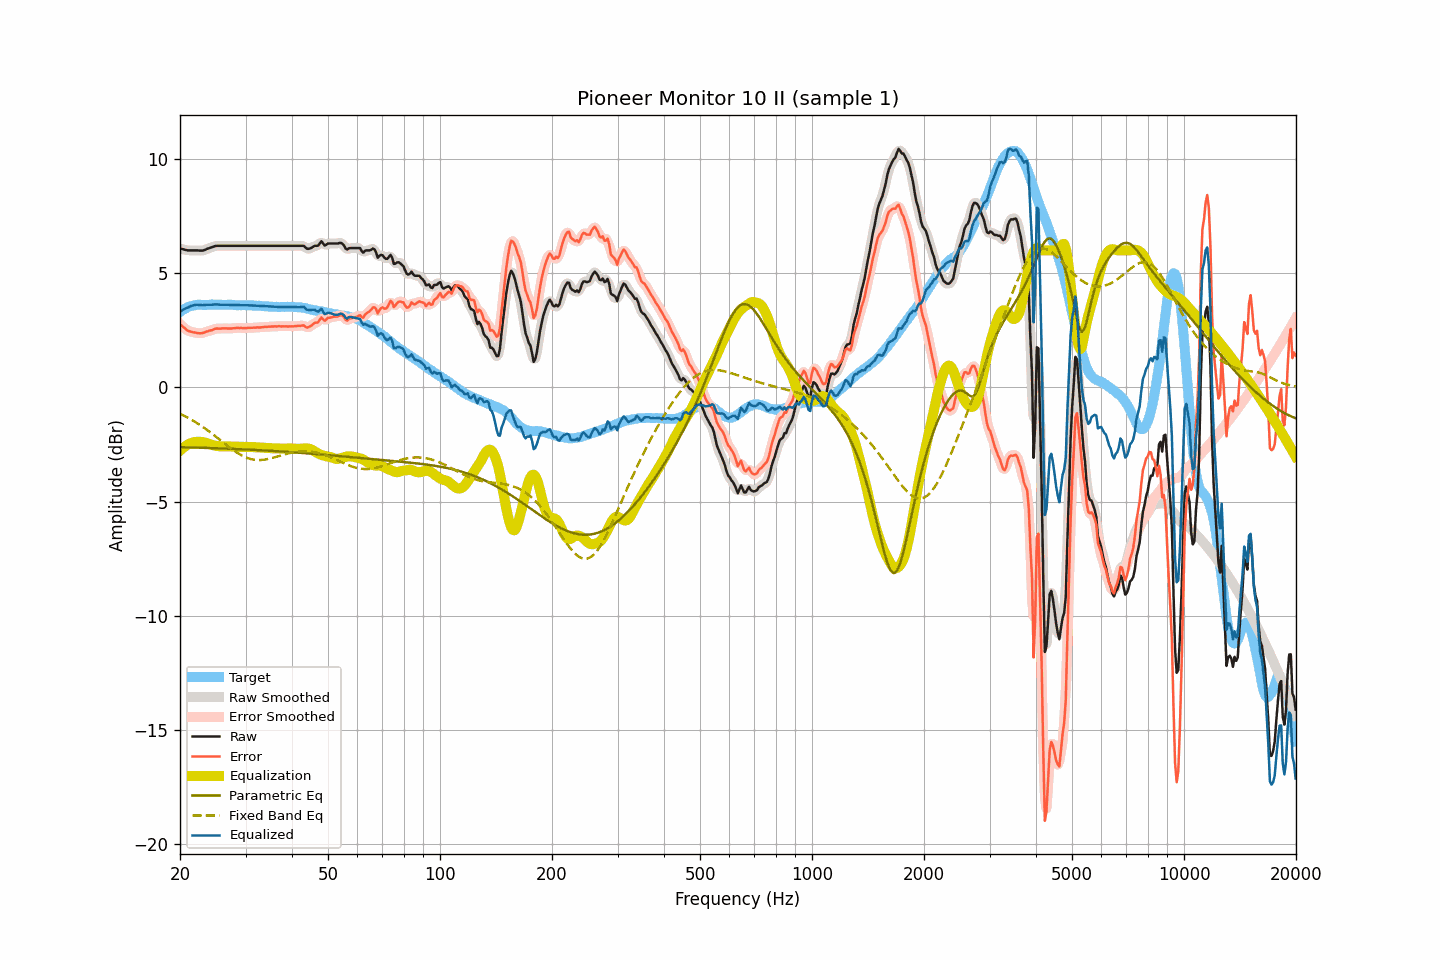

Values plotted in this chart, from the file beside it:
frequency, raw, smoothed, error, error_smoothed, equalization, parametric_eq, fixed_band_eq, equalized_raw, equalized_smoothed, target
20.00, 6.08, 6.08, 2.77, 2.78, -2.77, -2.62, -1.15, 3.31, 3.31, 3.30
20.20, 6.06, 6.06, 2.70, 2.71, -2.70, -2.62, -1.19, 3.36, 3.36, 3.35
20.40, 6.05, 6.04, 2.64, 2.64, -2.64, -2.62, -1.22, 3.41, 3.40, 3.40
20.61, 6.03, 6.03, 2.60, 2.58, -2.59, -2.62, -1.26, 3.44, 3.44, 3.43
20.81, 6.01, 6.01, 2.52, 2.53, -2.54, -2.62, -1.29, 3.47, 3.47, 3.48
21.02, 6.00, 6.00, 2.48, 2.49, -2.50, -2.62, -1.33, 3.50, 3.50, 3.52
21.23, 6.00, 6.00, 2.46, 2.45, -2.46, -2.63, -1.37, 3.54, 3.53, 3.54
21.44, 6.00, 6.00, 2.44, 2.43, -2.43, -2.63, -1.41, 3.57, 3.56, 3.56
21.66, 6.00, 6.00, 2.42, 2.42, -2.41, -2.63, -1.45, 3.59, 3.59, 3.58
21.87, 6.00, 6.00, 2.41, 2.40, -2.39, -2.63, -1.49, 3.60, 3.61, 3.59
22.09, 6.00, 6.00, 2.39, 2.39, -2.38, -2.63, -1.53, 3.62, 3.61, 3.61
22.31, 6.00, 5.99, 2.38, 2.38, -2.38, -2.64, -1.58, 3.62, 3.62, 3.62
22.54, 5.99, 5.99, 2.37, 2.37, -2.38, -2.64, -1.62, 3.61, 3.61, 3.62
22.76, 5.99, 5.99, 2.37, 2.37, -2.38, -2.64, -1.67, 3.61, 3.60, 3.62
22.99, 5.99, 5.99, 2.38, 2.38, -2.39, -2.64, -1.72, 3.60, 3.60, 3.61
23.22, 6.01, 6.01, 2.40, 2.40, -2.41, -2.64, -1.77, 3.60, 3.61, 3.61
23.45, 6.04, 6.04, 2.43, 2.43, -2.42, -2.65, -1.82, 3.61, 3.61, 3.61
23.69, 6.07, 6.06, 2.45, 2.45, -2.45, -2.65, -1.87, 3.62, 3.62, 3.61
23.92, 6.09, 6.09, 2.47, 2.47, -2.47, -2.65, -1.92, 3.62, 3.62, 3.61
24.16, 6.12, 6.12, 2.50, 2.49, -2.50, -2.65, -1.97, 3.62, 3.62, 3.62
24.40, 6.14, 6.14, 2.51, 2.52, -2.52, -2.66, -2.03, 3.62, 3.62, 3.63
24.65, 6.17, 6.17, 2.55, 2.54, -2.54, -2.66, -2.08, 3.63, 3.63, 3.62
24.89, 6.19, 6.19, 2.57, 2.56, -2.55, -2.66, -2.14, 3.64, 3.63, 3.62
25.14, 6.20, 6.20, 2.58, 2.57, -2.56, -2.66, -2.19, 3.63, 3.63, 3.62
25.39, 6.20, 6.20, 2.57, 2.57, -2.57, -2.67, -2.25, 3.62, 3.63, 3.63
25.65, 6.20, 6.20, 2.57, 2.58, -2.58, -2.67, -2.30, 3.62, 3.62, 3.63
25.91, 6.20, 6.20, 2.58, 2.58, -2.58, -2.67, -2.36, 3.62, 3.62, 3.62
26.16, 6.20, 6.20, 2.58, 2.58, -2.58, -2.67, -2.42, 3.62, 3.62, 3.62
26.43, 6.20, 6.20, 2.58, 2.58, -2.58, -2.68, -2.47, 3.62, 3.62, 3.61
26.69, 6.20, 6.20, 2.59, 2.58, -2.58, -2.68, -2.53, 3.62, 3.62, 3.61
26.96, 6.20, 6.20, 2.58, 2.58, -2.58, -2.68, -2.58, 3.62, 3.62, 3.62
27.23, 6.20, 6.20, 2.58, 2.58, -2.58, -2.69, -2.63, 3.61, 3.61, 3.62
27.50, 6.20, 6.20, 2.58, 2.58, -2.59, -2.69, -2.69, 3.61, 3.61, 3.62
27.77, 6.20, 6.20, 2.59, 2.59, -2.59, -2.69, -2.74, 3.61, 3.61, 3.61
28.05, 6.20, 6.20, 2.59, 2.60, -2.59, -2.69, -2.79, 3.61, 3.61, 3.61
28.33, 6.20, 6.20, 2.60, 2.60, -2.59, -2.70, -2.83, 3.60, 3.60, 3.59
28.62, 6.20, 6.20, 2.61, 2.60, -2.60, -2.70, -2.88, 3.60, 3.60, 3.59
28.90, 6.20, 6.20, 2.60, 2.60, -2.60, -2.70, -2.92, 3.60, 3.60, 3.60
29.19, 6.20, 6.20, 2.61, 2.60, -2.60, -2.71, -2.96, 3.60, 3.60, 3.59
29.48, 6.20, 6.20, 2.59, 2.60, -2.60, -2.71, -3.00, 3.60, 3.60, 3.61
29.78, 6.20, 6.20, 2.60, 2.60, -2.60, -2.71, -3.03, 3.60, 3.60, 3.60
30.08, 6.20, 6.20, 2.59, 2.60, -2.60, -2.72, -3.06, 3.60, 3.60, 3.60
30.38, 6.20, 6.20, 2.61, 2.60, -2.60, -2.72, -3.09, 3.59, 3.59, 3.59
30.68, 6.20, 6.20, 2.61, 2.61, -2.61, -2.72, -3.11, 3.59, 3.59, 3.59
30.99, 6.20, 6.20, 2.61, 2.61, -2.61, -2.73, -3.13, 3.59, 3.59, 3.59
31.30, 6.20, 6.20, 2.61, 2.61, -2.61, -2.73, -3.15, 3.59, 3.59, 3.59
31.61, 6.20, 6.20, 2.61, 2.62, -2.61, -2.73, -3.16, 3.58, 3.58, 3.58
31.93, 6.20, 6.20, 2.62, 2.62, -2.62, -2.74, -3.17, 3.58, 3.58, 3.58
32.24, 6.20, 6.20, 2.63, 2.62, -2.62, -2.74, -3.18, 3.58, 3.58, 3.57
32.57, 6.20, 6.20, 2.62, 2.62, -2.63, -2.74, -3.18, 3.57, 3.57, 3.58
32.89, 6.20, 6.20, 2.62, 2.63, -2.63, -2.75, -3.18, 3.57, 3.57, 3.57
33.22, 6.20, 6.20, 2.64, 2.63, -2.64, -2.75, -3.17, 3.56, 3.56, 3.56
33.55, 6.20, 6.20, 2.64, 2.64, -2.64, -2.76, -3.17, 3.56, 3.56, 3.56
33.89, 6.20, 6.20, 2.65, 2.65, -2.65, -2.76, -3.16, 3.55, 3.55, 3.55
34.23, 6.20, 6.20, 2.65, 2.65, -2.65, -2.76, -3.14, 3.55, 3.55, 3.55
34.57, 6.20, 6.20, 2.66, 2.66, -2.66, -2.77, -3.13, 3.54, 3.54, 3.54
34.92, 6.20, 6.20, 2.66, 2.66, -2.66, -2.77, -3.11, 3.54, 3.54, 3.54
35.27, 6.20, 6.20, 2.67, 2.67, -2.67, -2.78, -3.10, 3.53, 3.53, 3.53
35.62, 6.20, 6.20, 2.67, 2.67, -2.67, -2.78, -3.08, 3.53, 3.53, 3.53
35.97, 6.20, 6.20, 2.67, 2.67, -2.67, -2.79, -3.06, 3.53, 3.53, 3.53
... 635 more rows
